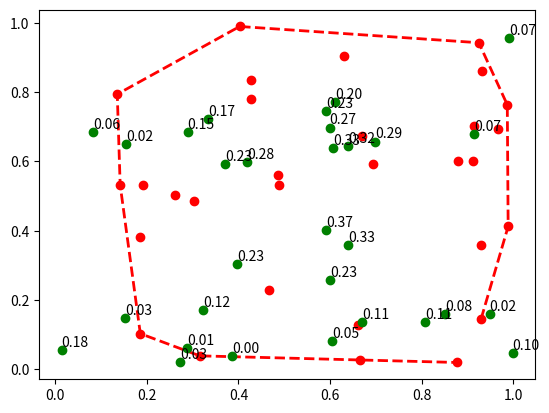

This chart was generated by the following Python code:
from scipy.spatial import ConvexHull
import matplotlib.pyplot as plt
import numpy as np
import math

def dot(v,w):
    x,y = v
    X,Y = w
    return x*X + y*Y

def length(v):
    x,y = v
    return math.sqrt(x*x + y*y)

def vector(b,e):
    x,y = b
    X,Y = e
    return (X-x, Y-y)

def unit(v):
    x,y = v
    mag = length(v)
    return (x/mag, y/mag)

def distance(p0,p1):
    return length(vector(p0,p1))

def scale(v,sc):
    x,y = v
    return (x * sc, y * sc)

def add(v,w):
    x,y = v
    X,Y = w
    return (x+X, y+Y)

def pnt2line(pnt, start, end):
    line_vec = vector(start, end)
    pnt_vec = vector(start, pnt)
    line_len = length(line_vec)
    line_unitvec = unit(line_vec)
    pnt_vec_scaled = scale(pnt_vec, 1.0/line_len)
    t = dot(line_unitvec, pnt_vec_scaled)    
    if t < 0.0:
        t = 0.0
    elif t > 1.0:
        t = 1.0
    nearest = scale(line_vec, t)
    dist = distance(nearest, pnt_vec)
    nearest = add(nearest, start)
    return (dist, nearest)

def point_in_poly(x,y,poly):

    n = len(poly)
    inside = False

    p1x,p1y = poly[0]
    for i in range(n+1):
        p2x,p2y = poly[i % n]
        if y > min(p1y,p2y):
            if y <= max(p1y,p2y):
                if x <= max(p1x,p2x):
                    if p1y != p2y:
                        xints = (y-p1y)*(p2x-p1x)/(p2y-p1y)+p1x
                    if p1x == p2x or x <= xints:
                        inside = not inside
        p1x,p1y = p2x,p2y

    return inside

def distance_to_hull(p,poly):
    dist_list = []
    for v_idx in range(len(poly)):
        start = poly[v_idx - 1]
        end = poly[v_idx]
        temp = pnt2line(p, start, end)
        dist_list.append(temp[0])

    dist_temp = min(dist_list)          

    return dist_temp

if __name__ == '__main__':
        
    # Original points, hull and test points
    points = np.random.rand(30, 2)   # 30 random points in 2-D
    hull = ConvexHull(points)
    newpoints = np.random.rand(30, 2)   # 30 random points in 2-D



    pt_dist = []
    for p_idx in range(30):
        pt = newpoints[p_idx,:]
        dist_list = []
        for v_idx in range(len(hull.vertices)):
            v1 = hull.vertices[v_idx - 1]
            v2 = hull.vertices[v_idx]
            start = points[v1]
            end = points[v2]
            temp = pnt2line(pt, start, end)
            dist_list.append(temp[0])

        dist_temp = min(dist_list)          

        pt_dist.append(dist_temp)


    # Plot original points, hull and new points
    plt.plot(points[:,0], points[:,1], 'ro')
    plt.plot(points[hull.vertices,0], points[hull.vertices,1], 'r--', lw=2)
    plt.plot(newpoints[:,0], newpoints[:,1], 'go')
    for p_idx in range(30):
        pt = newpoints[p_idx,:]
        pt[1] = pt[1] + 0.01 
        dist = pt_dist[p_idx]
        distLabel = "%.2f" % dist
        plt.annotate(distLabel,xy=pt)
    plt.show()